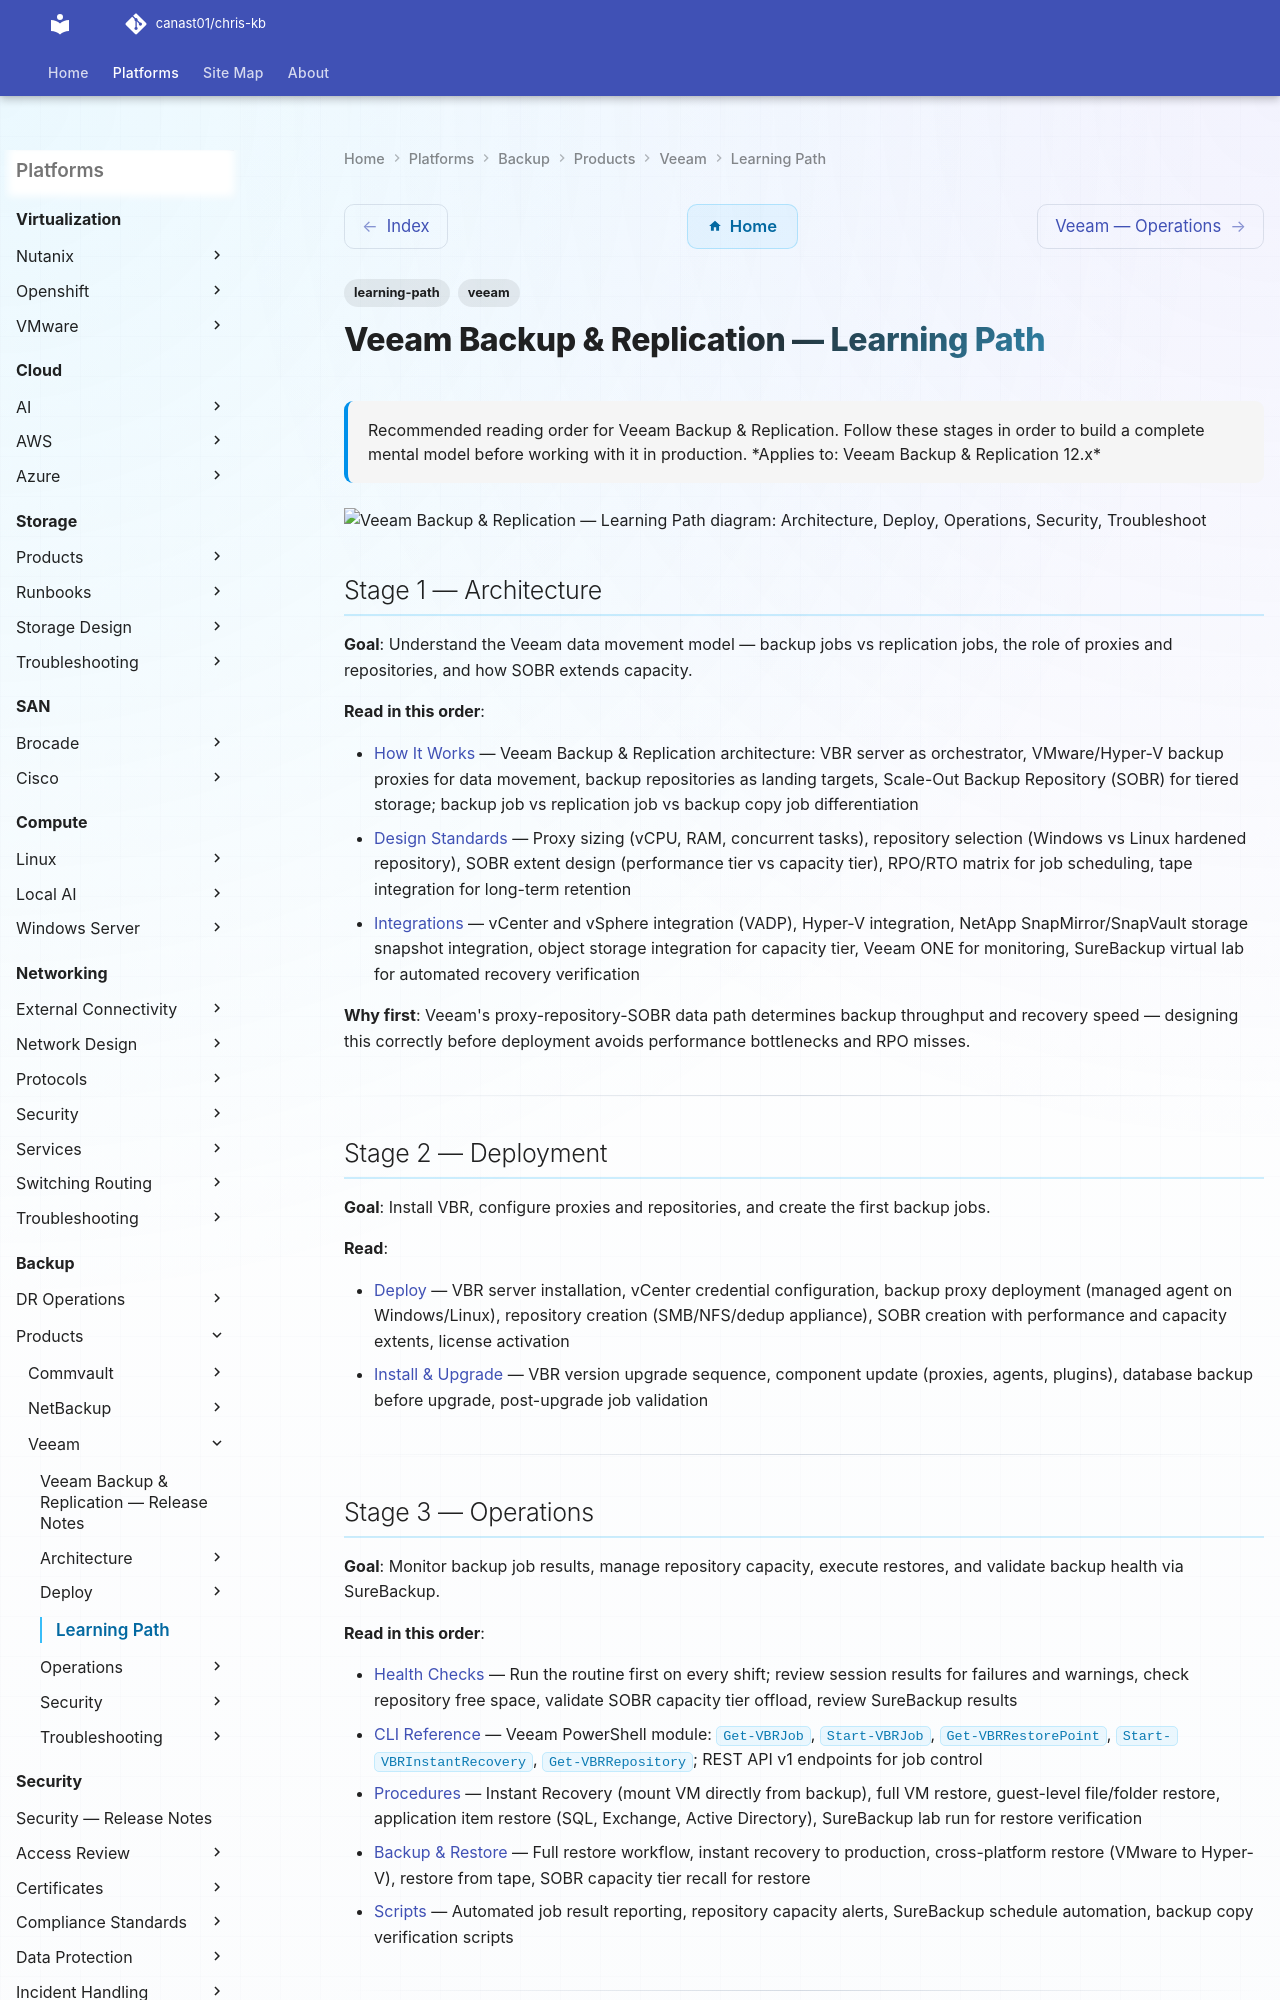

repository: canast01/chris-kb · page: backup/products/veeam/learning-path/index.html · generator: mkdocs

---
tags:
  - learning-path
  - veeam
description: "Recommended reading order for Veeam Backup & Replication. Follow these stages in order to build a complete mental model before working with it in..."
---
# Veeam Backup & Replication — Learning Path

<div class="kb-summary">
Recommended reading order for Veeam Backup & Replication. Follow these stages in order to build a complete mental model before working with it in production.

*Applies to: Veeam Backup & Replication 12.x*
</div>

```d2
direction: right

S1: "Architecture" {shape: rectangle}
S2: "Deploy" {shape: rectangle}
S3: "Operations" {shape: rectangle}
S4: "Security" {shape: rectangle}
S5: "Troubleshoot" {shape: rectangle}

S1 -> S2
S2 -> S3
S3 -> S4
S4 -> S5
```

## Stage 1 — Architecture

**Goal**: Understand the Veeam data movement model — backup jobs vs replication jobs, the role of proxies and repositories, and how SOBR extends capacity.

**Read in this order**:

- [How It Works](../architecture/how-it-works/) — Veeam Backup & Replication architecture: VBR server as orchestrator, VMware/Hyper-V backup proxies for data movement, backup repositories as landing targets, Scale-Out Backup Repository (SOBR) for tiered storage; backup job vs replication job vs backup copy job differentiation
- [Design Standards](../architecture/design-standards/) — Proxy sizing (vCPU, RAM, concurrent tasks), repository selection (Windows vs Linux hardened repository), SOBR extent design (performance tier vs capacity tier), RPO/RTO matrix for job scheduling, tape integration for long-term retention
- [Integrations](../architecture/integrations/) — vCenter and vSphere integration (VADP), Hyper-V integration, NetApp SnapMirror/SnapVault storage snapshot integration, object storage integration for capacity tier, Veeam ONE for monitoring, SureBackup virtual lab for automated recovery verification

**Why first**: Veeam's proxy-repository-SOBR data path determines backup throughput and recovery speed — designing this correctly before deployment avoids performance bottlenecks and RPO misses.

---

## Stage 2 — Deployment

**Goal**: Install VBR, configure proxies and repositories, and create the first backup jobs.

**Read**:

- [Deploy](../deploy/) — VBR server installation, vCenter credential configuration, backup proxy deployment (managed agent on Windows/Linux), repository creation (SMB/NFS/dedup appliance), SOBR creation with performance and capacity extents, license activation
- [Install & Upgrade](../operations/install-upgrade/) — VBR version upgrade sequence, component update (proxies, agents, plugins), database backup before upgrade, post-upgrade job validation

---
